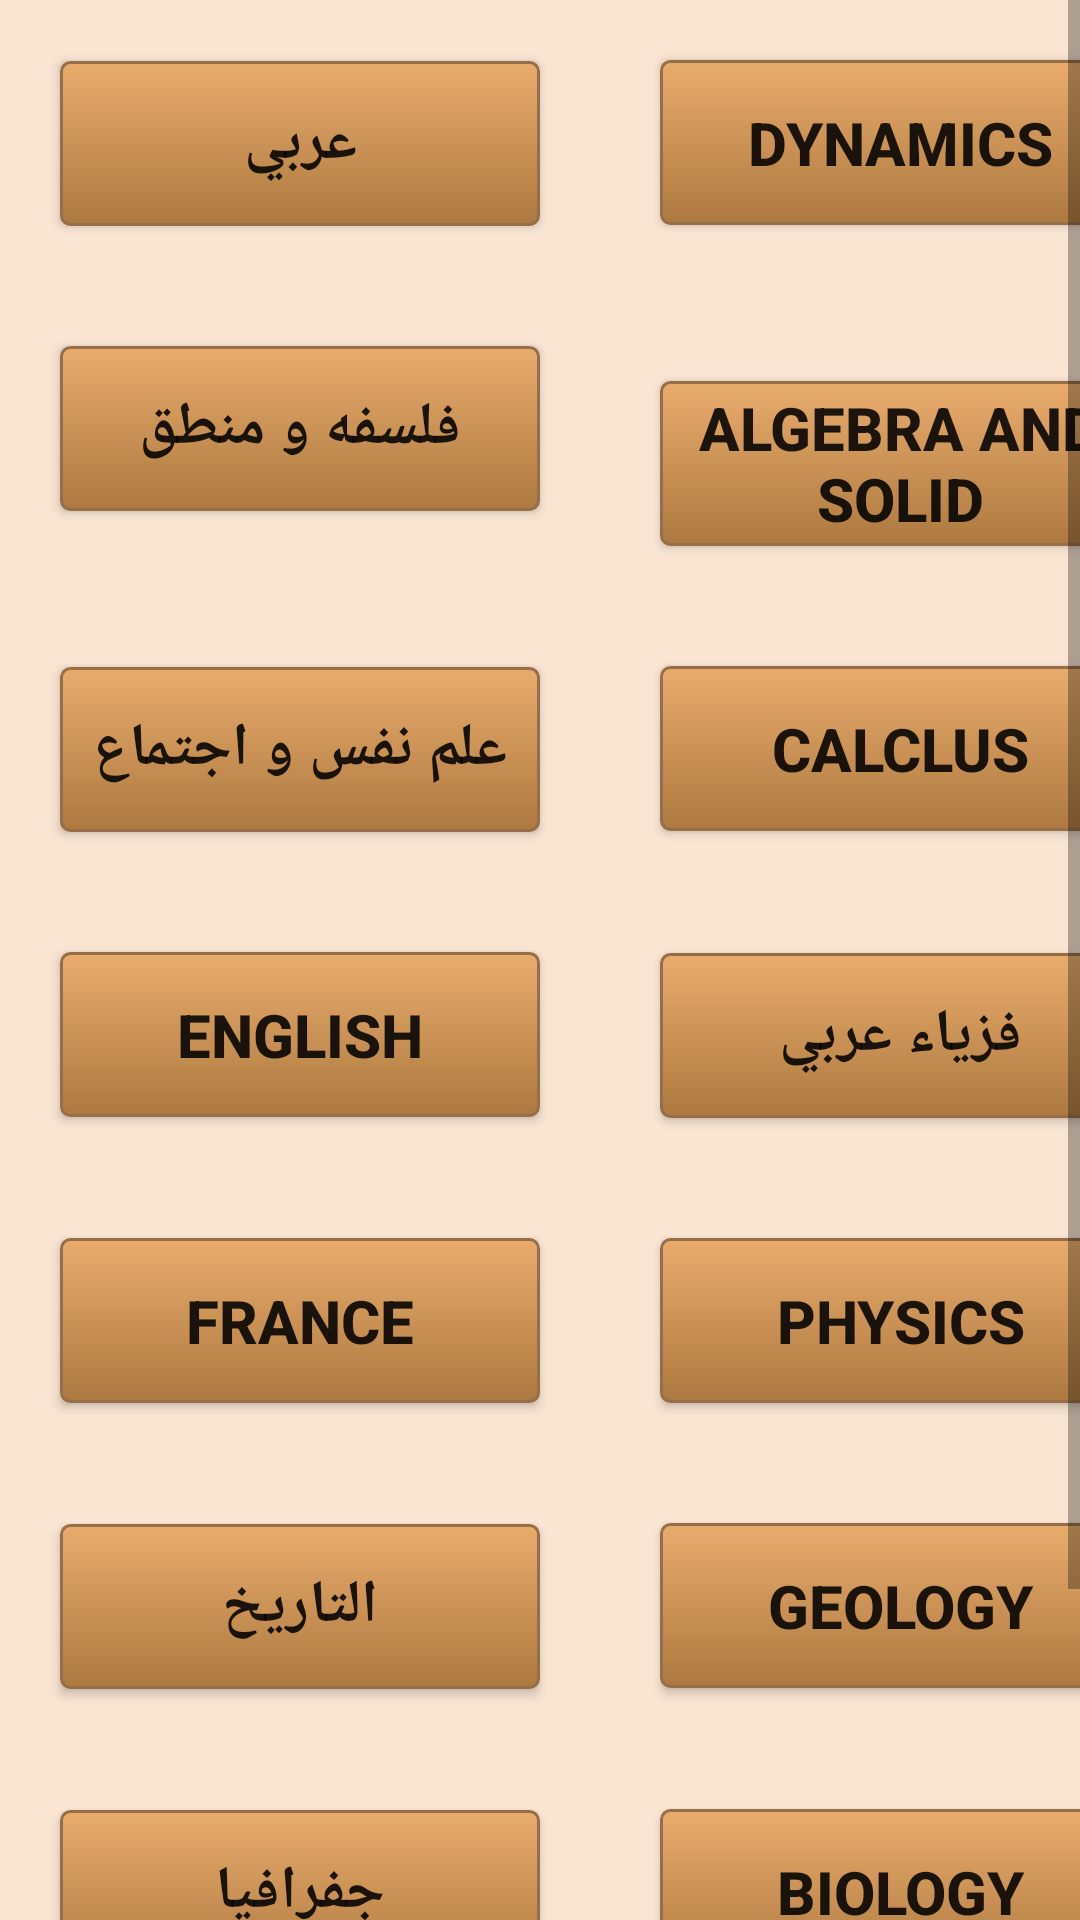

Produce the Android XML layout that renders to this screen, including the resource entries it uses.
<!-- AndroidManifest.xml: application theme AppTheme -->
<!-- res/layout/mcqmain.xml -->
<?xml version="1.0" encoding="utf-8"?>
<FrameLayout
    xmlns:android="http://schemas.android.com/apk/res/android"
    xmlns:tools="http://schemas.android.com/tools"
    xmlns:app="http://schemas.android.com/apk/res-auto"
    android:layout_width="match_parent"
    android:layout_height="match_parent"
    android:id="@+id/mcqcontaitner">

>
    <ScrollView
        android:layout_width="match_parent"
        android:layout_height="match_parent"
        android:background="#FAE5D3"

        >

        <GridLayout
            android:layout_width="match_parent"
            android:layout_height="wrap_content"
            android:orientation="vertical"
            android:columnCount="2"
            android:rowCount="8"
            >

            <Button
                android:id="@+id/ARABIC"
                android:layout_width="160dp"
                android:layout_height="55dp"
                android:layout_margin="20dp"
                android:background="@drawable/buttons"
                android:text="عربي"
                android:textSize="20sp"
                android:textStyle="bold"
                />
            <Button
                android:id="@+id/phalspha"
                android:layout_width="160dp"
                android:layout_height="55dp"
                android:layout_margin="20dp"
                android:background="@drawable/buttons"
                android:text="فلسفه و منطق"
                android:textSize="20sp"
                android:textStyle="bold"
                />
            <Button
                android:id="@+id/soch"
                android:layout_width="160dp"
                android:layout_height="55dp"
                android:layout_margin="20dp"
                android:background="@drawable/buttons"
                android:text="علم نفس و اجتماع"
                android:textSize="20sp"
                android:textStyle="bold"
                />
            <Button
                android:id="@+id/English"
                android:layout_width="160dp"
                android:layout_height="55dp"
                android:layout_margin="20dp"
                android:background="@drawable/buttons"
                android:text="english"
                android:textSize="20sp"
                android:textStyle="bold" />
            <Button
                android:id="@+id/FRANCE"
                android:layout_width="160dp"
                android:layout_height="55dp"
                android:layout_margin="20dp"
                android:background="@drawable/buttons"
                android:text="france"
                android:textSize="20sp"
                android:textStyle="bold"
                />
            <Button
                android:id="@+id/history"
                android:layout_width="160dp"
                android:layout_height="55dp"
                android:layout_margin="20dp"
                android:background="@drawable/buttons"
                android:text="التاريخ"
                android:textSize="20sp"
                android:textStyle="bold"
                />
            <Button
                android:id="@+id/gogh"
                android:layout_width="160dp"
                android:layout_height="55dp"
                android:layout_margin="20dp"
                android:background="@drawable/buttons"
                android:text="جفرافيا"
                android:textSize="20sp"
                android:textStyle="bold"
                />
            <Button
                android:id="@+id/STATICS"
                android:layout_width="160dp"
                android:layout_height="55dp"
                android:layout_margin="20dp"
                android:background="@drawable/buttons"
                android:text="Statics"
                android:textSize="20sp"
                android:textStyle="bold"
                />
            <Button
                android:id="@+id/DYNAMICS"
                android:layout_width="160dp"
                android:layout_height="55dp"
                android:layout_margin="20dp"
                android:background="@drawable/buttons"
                android:text="Dynamics"
                android:textSize="20sp"
                android:textStyle="bold"
                />
            <Button
                android:id="@+id/ALGEBRA"
                android:layout_width="160dp"
                android:layout_height="55dp"
                android:layout_margin="20dp"
                android:background="@drawable/buttons"
                android:text="Algebra and solid"
                android:textSize="20sp"
                android:textStyle="bold"
                />
            <Button
                android:id="@+id/CALCLUS"
                android:layout_width="160dp"
                android:layout_height="55dp"
                android:layout_margin="20dp"
                android:background="@drawable/buttons"
                android:text="Calclus"
                android:textSize="20sp"
                android:textStyle="bold"
                />
            <Button
                android:id="@+id/PHYSICSARAB"
                android:layout_width="160dp"
                android:layout_height="55dp"
                android:layout_margin="20dp"
                android:background="@drawable/buttons"
                android:text="فزياء عربي"
                android:textSize="20sp"
                android:textStyle="bold"
                />
            <Button
                android:id="@+id/PHYSICS"
                android:layout_width="160dp"
                android:layout_height="55dp"
                android:layout_margin="20dp"
                android:background="@drawable/buttons"
                android:text="PHYSICS"
                android:textSize="20sp"
                android:textStyle="bold"
                />
            <Button
                android:id="@+id/GEOLGY"
                android:layout_width="160dp"
                android:layout_height="55dp"
                android:layout_margin="20dp"
                android:background="@drawable/buttons"
                android:text="Geology"
                android:textSize="20sp"
                android:textStyle="bold"
                />
            <Button
                android:id="@+id/BIOLOGY"
                android:layout_width="160dp"
                android:layout_height="55dp"
                android:layout_margin="20dp"
                android:background="@drawable/buttons"
                android:text="BIOLOGY"
                android:textSize="20sp"
                android:textStyle="bold"
                />

        </GridLayout>
    </ScrollView>

</FrameLayout>
<!-- resources referenced by this layout -->
<resources>
  <!-- drawable buttons (drawable) -->
  <?xml version="1.0" encoding="utf-8"?>
  <selector xmlns:android="http://schemas.android.com/apk/res/android" >
      <item android:state_pressed="true" >
          <shape android:shape="rectangle"  >
  
              <corners android:radius="3dip" />
              <stroke android:width="1dip" android:color="#966f48" />
              <gradient  android:angle="-90"  android:startColor="#996021" android:endColor="#c68440"  />
          </shape>
      </item>
      <item android:state_focused="true">
          <shape android:shape="rectangle"  >
              <corners android:radius="3dip" />
              <stroke android:width="1dip" android:color="#966f48" />
              <solid  android:color="#ad7940"/>
          </shape>
      </item>
      <item >
          <shape android:shape="rectangle"  >
              <corners android:radius="3dip" />
              <stroke android:width="1dip" android:color="#966f48" />
              <gradient  android:angle="-90"  android:startColor="#e9ac6d" android:endColor="#ad7940" />
          </shape>
      </item>
  </selector>
  <style name="AppTheme" parent="Base.Theme.AppCompat.Light.DarkActionBar">
  
          
          <item name="colorPrimary">@color/colorPrimary</item>
          <item name="colorPrimaryDark">@color/colorPrimaryDark</item>
          <item name="colorAccent">@color/colorAccent</item>
  
      </style>
  <color name="colorPrimary">#3F51B5</color>
  <color name="colorPrimaryDark">#151e57</color>
  <color name="colorAccent">#FF4081</color>
</resources>
